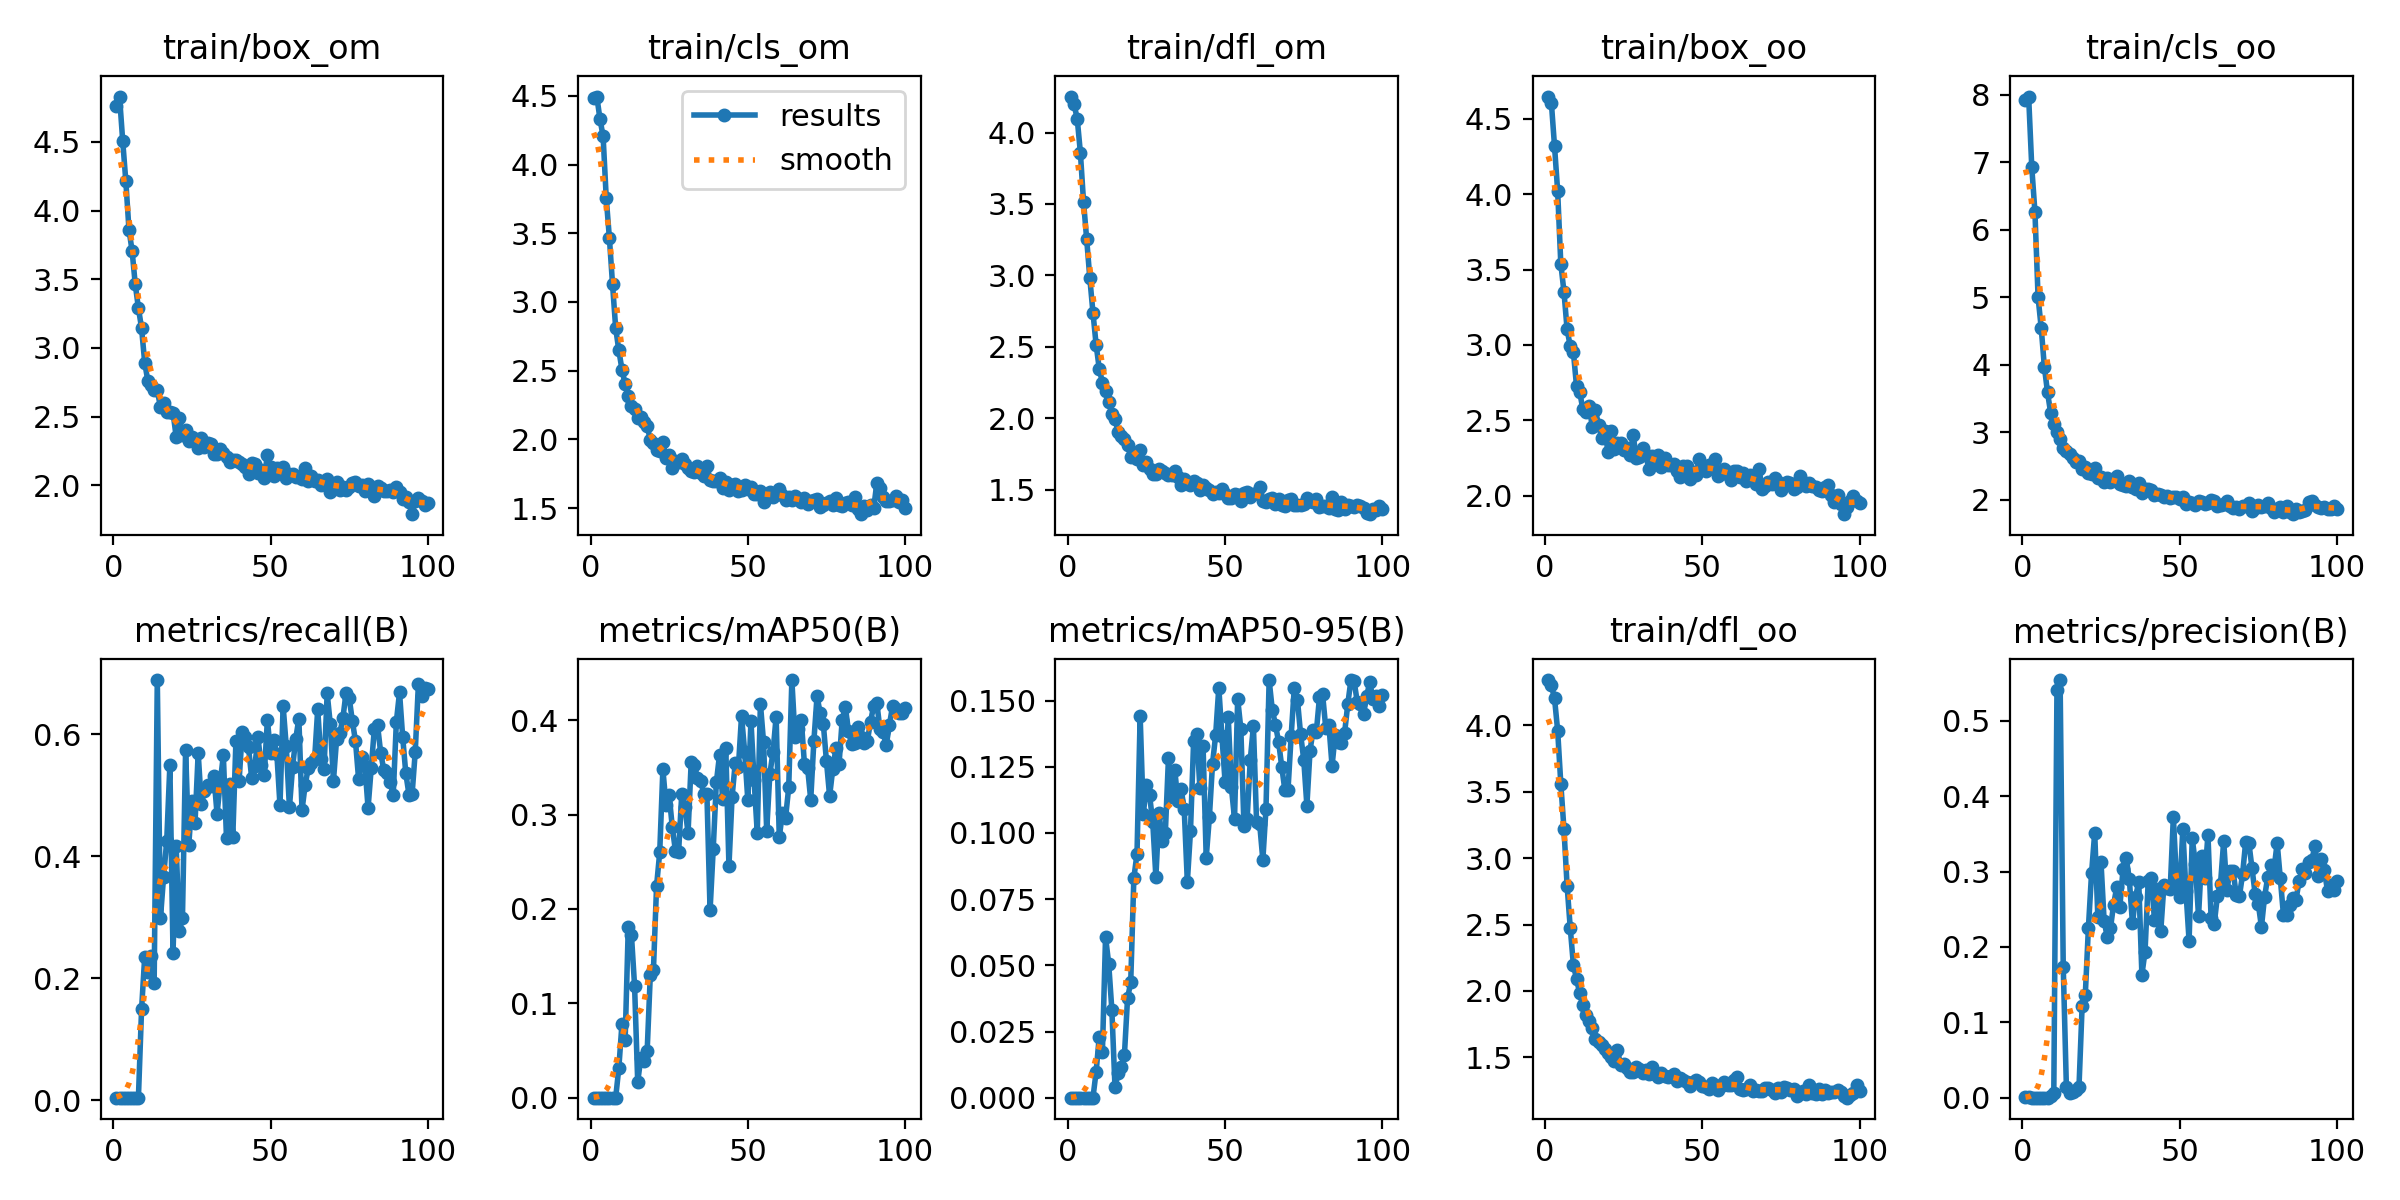

Data behind this chart, as committed beside it:
epoch, train/box_om, train/cls_om, train/dfl_om, train/box_oo, train/cls_oo, train/dfl_oo, metrics/precision(B), metrics/recall(B), metrics/mAP50(B), metrics/mAP50-95(B), val/box_om, val/cls_om, val/dfl_om, val/box_oo, val/cls_oo, val/dfl_oo, lr/pg0, lr/pg1, lr/pg2
1, 4.761, 4.484, 4.252, 4.648, 7.916, 4.341, 0.00045, 0.00388, 0.00023, 2e-05, 4.661, 4.237, 4.158, 4.643, 6.868, 4.158, 0.00015, 0.00015, 0.00015
2, 4.831, 4.494, 4.197, 4.607, 7.974, 4.301, 0.00045, 0.00388, 0.00023, 2e-05, 4.656, 4.236, 4.152, 4.642, 6.863, 4.156, 0.0003136, 0.0003136, 0.0003136
3, 4.511, 4.332, 4.096, 4.32, 6.925, 4.205, 9e-05, 0.00388, 5e-05, 0, 4.647, 4.234, 4.141, 4.644, 6.869, 4.154, 0.0004739, 0.0004739, 0.0004739
4, 4.214, 4.205, 3.86, 4.021, 6.267, 3.961, 9e-05, 0.00388, 5e-05, 0, 4.664, 4.24, 4.151, 4.669, 6.916, 4.166, 0.0006308, 0.0006308, 0.0006308
5, 3.861, 3.754, 3.515, 3.539, 5.002, 3.562, 9e-05, 0.00388, 5e-05, 1e-05, 4.774, 4.283, 4.256, 4.747, 7.076, 4.226, 0.0007845, 0.0007845, 0.0007845
6, 3.706, 3.465, 3.254, 3.354, 4.546, 3.221, 9e-05, 0.00388, 5e-05, 1e-05, 4.761, 4.305, 4.255, 4.762, 7.079, 4.249, 0.0009348, 0.0009348, 0.0009348
7, 3.462, 3.128, 2.981, 3.103, 3.972, 2.793, 9e-05, 0.00388, 7e-05, 1e-05, 4.611, 4.292, 4.159, 4.69, 6.893, 4.209, 0.001082, 0.001082, 0.001082
8, 3.291, 2.809, 2.739, 2.992, 3.593, 2.475, 0.00019, 0.00388, 0.00014, 1e-05, 3.883, 4.13, 3.779, 3.893, 5.964, 3.888, 0.001226, 0.001226, 0.001226
9, 3.145, 2.647, 2.516, 2.953, 3.29, 2.196, 0.00232, 0.1486, 0.03162, 0.00975, 3.554, 3.855, 3.398, 3.088, 5.384, 3.396, 0.001366, 0.001366, 0.001366
10, 2.893, 2.508, 2.346, 2.726, 3.119, 2.09, 0.00639, 0.2353, 0.07852, 0.02304, 3.196, 4.569, 3.117, 2.862, 5.324, 3.121, 0.001503, 0.001503, 0.001503
11, 2.759, 2.402, 2.249, 2.691, 3.007, 1.983, 0.5403, 0.2105, 0.06068, 0.01714, 2.883, 3.135, 2.765, 2.416, 4.294, 2.709, 0.001502, 0.001502, 0.001502
12, 2.731, 2.319, 2.191, 2.573, 2.902, 1.893, 0.5541, 0.2368, 0.1806, 0.06072, 2.472, 2.605, 2.327, 2.037, 3.454, 2.029, 0.001502, 0.001502, 0.001502
13, 2.696, 2.245, 2.112, 2.555, 2.765, 1.819, 0.1738, 0.192, 0.1727, 0.05062, 2.53, 2.58, 2.302, 2.166, 3.4, 2.163, 0.001486, 0.001486, 0.001486
14, 2.694, 2.218, 2.031, 2.598, 2.724, 1.771, 0.01404, 0.6892, 0.1187, 0.0333, 2.468, 2.83, 2.399, 2.229, 3.641, 2.37, 0.001469, 0.001469, 0.001469
15, 2.568, 2.158, 1.996, 2.456, 2.683, 1.72, 0.00586, 0.2981, 0.017, 0.00403, 2.644, 3.215, 2.654, 2.314, 4.054, 2.737, 0.001453, 0.001453, 0.001453
16, 2.6, 2.167, 1.903, 2.566, 2.623, 1.638, 0.00821, 0.3664, 0.04204, 0.00924, 2.918, 3.097, 2.784, 2.615, 3.884, 2.606, 0.001436, 0.001436, 0.001436
17, 2.532, 2.124, 1.879, 2.469, 2.566, 1.616, 0.01006, 0.4253, 0.0391, 0.01161, 2.634, 3.018, 2.579, 2.276, 3.673, 2.331, 0.001419, 0.001419, 0.001419
18, 2.531, 2.097, 1.856, 2.383, 2.583, 1.594, 0.01392, 0.5493, 0.04911, 0.01614, 2.469, 2.905, 2.536, 2.118, 3.587, 2.423, 0.001403, 0.001403, 0.001403
19, 2.53, 1.999, 1.812, 2.43, 2.458, 1.56, 0.1214, 0.2416, 0.1298, 0.03764, 2.607, 2.459, 2.347, 2.363, 3.32, 2.327, 0.001386, 0.001386, 0.001386
20, 2.353, 1.974, 1.731, 2.292, 2.492, 1.532, 0.1356, 0.4167, 0.1354, 0.04352, 2.335, 2.265, 2.149, 2.092, 3.047, 2.092, 0.00137, 0.00137, 0.00137
21, 2.488, 1.923, 1.734, 2.43, 2.405, 1.505, 0.2256, 0.2772, 0.2245, 0.08301, 2.196, 2.092, 1.976, 1.916, 2.882, 1.893, 0.001353, 0.001353, 0.001353
22, 2.364, 1.917, 1.714, 2.312, 2.38, 1.469, 0.2979, 0.2989, 0.2601, 0.09218, 2.325, 2.159, 2.084, 2.041, 2.885, 1.933, 0.001337, 0.001337, 0.001337
23, 2.406, 1.981, 1.78, 2.349, 2.468, 1.556, 0.3515, 0.5746, 0.348, 0.1442, 2.12, 1.873, 1.857, 1.988, 2.586, 1.678, 0.00132, 0.00132, 0.00132
24, 2.323, 1.862, 1.675, 2.35, 2.32, 1.443, 0.2394, 0.4184, 0.31, 0.1071, 2.171, 2.185, 1.852, 2.074, 3.027, 1.738, 0.001304, 0.001304, 0.001304
25, 2.354, 1.883, 1.693, 2.302, 2.346, 1.45, 0.3126, 0.4904, 0.3205, 0.1182, 2.131, 2.03, 1.821, 1.904, 2.834, 1.678, 0.001287, 0.001287, 0.001287
26, 2.34, 1.794, 1.644, 2.319, 2.264, 1.417, 0.2343, 0.4554, 0.2864, 0.1142, 2.307, 2.255, 1.885, 2.146, 2.985, 1.731, 0.001271, 0.001271, 0.001271
27, 2.27, 1.84, 1.609, 2.267, 2.329, 1.393, 0.2132, 0.5694, 0.2614, 0.1041, 2.231, 2.355, 1.829, 2.046, 3.171, 1.664, 0.001254, 0.001254, 0.001254
28, 2.341, 1.839, 1.609, 2.403, 2.259, 1.391, 0.2247, 0.4858, 0.2604, 0.08338, 2.296, 2.267, 1.908, 2.059, 3.168, 1.78, 0.001238, 0.001238, 0.001238
29, 2.281, 1.861, 1.647, 2.249, 2.302, 1.425, 0.2561, 0.5074, 0.3219, 0.1077, 2.26, 2.316, 1.838, 2.016, 3.232, 1.68, 0.001221, 0.001221, 0.001221
30, 2.31, 1.823, 1.633, 2.258, 2.354, 1.41, 0.2793, 0.5174, 0.3079, 0.09709, 2.228, 2.131, 1.823, 2.135, 2.903, 1.731, 0.001205, 0.001205, 0.001205
31, 2.304, 1.79, 1.614, 2.318, 2.235, 1.385, 0.2535, 0.5158, 0.2804, 0.09993, 2.234, 2.226, 1.804, 2.075, 3.071, 1.682, 0.001188, 0.001188, 0.001188
32, 2.229, 1.767, 1.603, 2.268, 2.225, 1.406, 0.3028, 0.5313, 0.3555, 0.1283, 2.184, 1.886, 1.766, 2.029, 2.589, 1.645, 0.001172, 0.001172, 0.001172
33, 2.225, 1.76, 1.603, 2.18, 2.211, 1.372, 0.3182, 0.4695, 0.3523, 0.1136, 2.26, 1.986, 1.835, 2.112, 2.692, 1.671, 0.001155, 0.001155, 0.001155
34, 2.262, 1.807, 1.628, 2.261, 2.277, 1.425, 0.2902, 0.5213, 0.3386, 0.1239, 2.228, 2.021, 1.807, 2.117, 2.8, 1.616, 0.001139, 0.001139, 0.001139
35, 2.232, 1.755, 1.588, 2.224, 2.194, 1.373, 0.2313, 0.5655, 0.336, 0.1119, 2.216, 1.994, 1.778, 2.084, 2.748, 1.615, 0.001122, 0.001122, 0.001122
36, 2.208, 1.733, 1.533, 2.268, 2.155, 1.354, 0.2669, 0.4296, 0.3218, 0.1167, 2.143, 2.01, 1.77, 2.011, 2.519, 1.621, 0.001106, 0.001106, 0.001106
37, 2.173, 1.808, 1.575, 2.192, 2.255, 1.384, 0.2861, 0.5188, 0.3213, 0.1091, 2.235, 1.966, 1.79, 2.068, 2.572, 1.602, 0.001089, 0.001089, 0.001089
38, 2.188, 1.704, 1.549, 2.25, 2.11, 1.358, 0.1631, 0.4316, 0.1984, 0.08149, 2.32, 2.27, 1.865, 2.218, 3.336, 1.663, 0.001073, 0.001073, 0.001073
39, 2.181, 1.699, 1.535, 2.202, 2.155, 1.352, 0.1939, 0.5896, 0.2633, 0.1007, 2.125, 2.176, 1.752, 2.033, 3.348, 1.584, 0.001056, 0.001056, 0.001056
40, 2.171, 1.7, 1.564, 2.202, 2.159, 1.36, 0.287, 0.5232, 0.3341, 0.1349, 2.081, 1.921, 1.707, 1.953, 2.709, 1.598, 0.00104, 0.00104, 0.00104
41, 2.154, 1.718, 1.545, 2.211, 2.14, 1.371, 0.2921, 0.6041, 0.3629, 0.1373, 2.201, 1.91, 1.737, 2.042, 2.702, 1.572, 0.001023, 0.001023, 0.001023
42, 2.135, 1.645, 1.499, 2.163, 2.076, 1.323, 0.2353, 0.5952, 0.3164, 0.1168, 2.17, 2.04, 1.745, 2.034, 2.913, 1.602, 0.001007, 0.001007, 0.001007
43, 2.084, 1.693, 1.531, 2.125, 2.09, 1.345, 0.2767, 0.5788, 0.37, 0.1327, 2.072, 1.879, 1.69, 2, 2.668, 1.607, 0.0009904, 0.0009904, 0.0009904
44, 2.159, 1.635, 1.51, 2.194, 2.072, 1.329, 0.2212, 0.5282, 0.2453, 0.09071, 2.243, 2.22, 1.782, 2.177, 3.289, 1.659, 0.0009739, 0.0009739, 0.0009739
45, 2.152, 1.668, 1.496, 2.198, 2.05, 1.317, 0.2822, 0.5476, 0.3189, 0.1059, 2.215, 2.067, 1.776, 2.106, 3.046, 1.623, 0.0009574, 0.0009574, 0.0009574
46, 2.09, 1.677, 1.467, 2.111, 2.051, 1.286, 0.2783, 0.595, 0.3545, 0.1261, 2.134, 1.925, 1.725, 2.044, 2.739, 1.597, 0.0009409, 0.0009409, 0.0009409
47, 2.109, 1.623, 1.484, 2.16, 2.023, 1.313, 0.2766, 0.5504, 0.3499, 0.137, 2.102, 1.882, 1.68, 2.028, 2.565, 1.576, 0.0009243, 0.0009243, 0.0009243
48, 2.053, 1.632, 1.48, 2.136, 2.039, 1.325, 0.3726, 0.5337, 0.4043, 0.155, 2.104, 1.753, 1.674, 1.985, 2.327, 1.55, 0.0009078, 0.0009078, 0.0009078
49, 2.22, 1.669, 1.502, 2.245, 2.048, 1.312, 0.2881, 0.6244, 0.3665, 0.1366, 2.12, 1.794, 1.679, 1.958, 2.524, 1.563, 0.0008913, 0.0008913, 0.0008913
50, 2.135, 1.639, 1.469, 2.189, 2.016, 1.28, 0.2667, 0.5692, 0.3152, 0.1191, 2.102, 1.894, 1.701, 2.023, 2.659, 1.6, 0.0008748, 0.0008748, 0.0008748
51, 2.071, 1.655, 1.441, 2.161, 2.037, 1.28, 0.3569, 0.5909, 0.3991, 0.1438, 2.106, 1.831, 1.698, 2.031, 2.428, 1.562, 0.0008583, 0.0008583, 0.0008583
52, 2.126, 1.604, 1.444, 2.201, 1.944, 1.259, 0.2745, 0.5685, 0.3362, 0.1172, 2.16, 1.859, 1.73, 2.109, 2.434, 1.61, 0.0008418, 0.0008418, 0.0008418
53, 2.092, 1.602, 1.471, 2.187, 1.966, 1.303, 0.2081, 0.4835, 0.2805, 0.1054, 2.196, 1.777, 1.754, 2.003, 2.412, 1.617, 0.0008253, 0.0008253, 0.0008253
54, 2.135, 1.627, 1.462, 2.241, 1.952, 1.288, 0.3443, 0.6468, 0.4175, 0.1507, 2.08, 1.79, 1.678, 1.972, 2.437, 1.567, 0.0008088, 0.0008088, 0.0008088
55, 2.051, 1.545, 1.421, 2.133, 1.922, 1.257, 0.3106, 0.5802, 0.3767, 0.1394, 2.106, 1.961, 1.683, 2.047, 2.69, 1.569, 0.0007923, 0.0007923, 0.0007923
56, 2.079, 1.599, 1.476, 2.145, 1.987, 1.281, 0.2406, 0.4803, 0.283, 0.1026, 2.104, 1.866, 1.716, 2.087, 2.511, 1.615, 0.0007758, 0.0007758, 0.0007758
57, 2.079, 1.616, 1.483, 2.176, 1.97, 1.311, 0.321, 0.5458, 0.3429, 0.1052, 2.147, 1.841, 1.751, 2.108, 2.407, 1.63, 0.0007593, 0.0007593, 0.0007593
58, 2.06, 1.582, 1.446, 2.154, 1.936, 1.29, 0.292, 0.5926, 0.3658, 0.1276, 2.21, 1.695, 1.71, 2.072, 2.268, 1.562, 0.0007428, 0.0007428, 0.0007428
59, 2.057, 1.607, 1.468, 2.101, 1.961, 1.288, 0.3492, 0.6259, 0.4036, 0.1404, 2.142, 1.778, 1.702, 2.063, 2.339, 1.538, 0.0007263, 0.0007263, 0.0007263
60, 2.045, 1.639, 1.478, 2.161, 1.997, 1.331, 0.2379, 0.4757, 0.2759, 0.1043, 2.149, 1.921, 1.708, 1.991, 2.656, 1.512, 0.0007098, 0.0007098, 0.0007098
... 40 more rows
